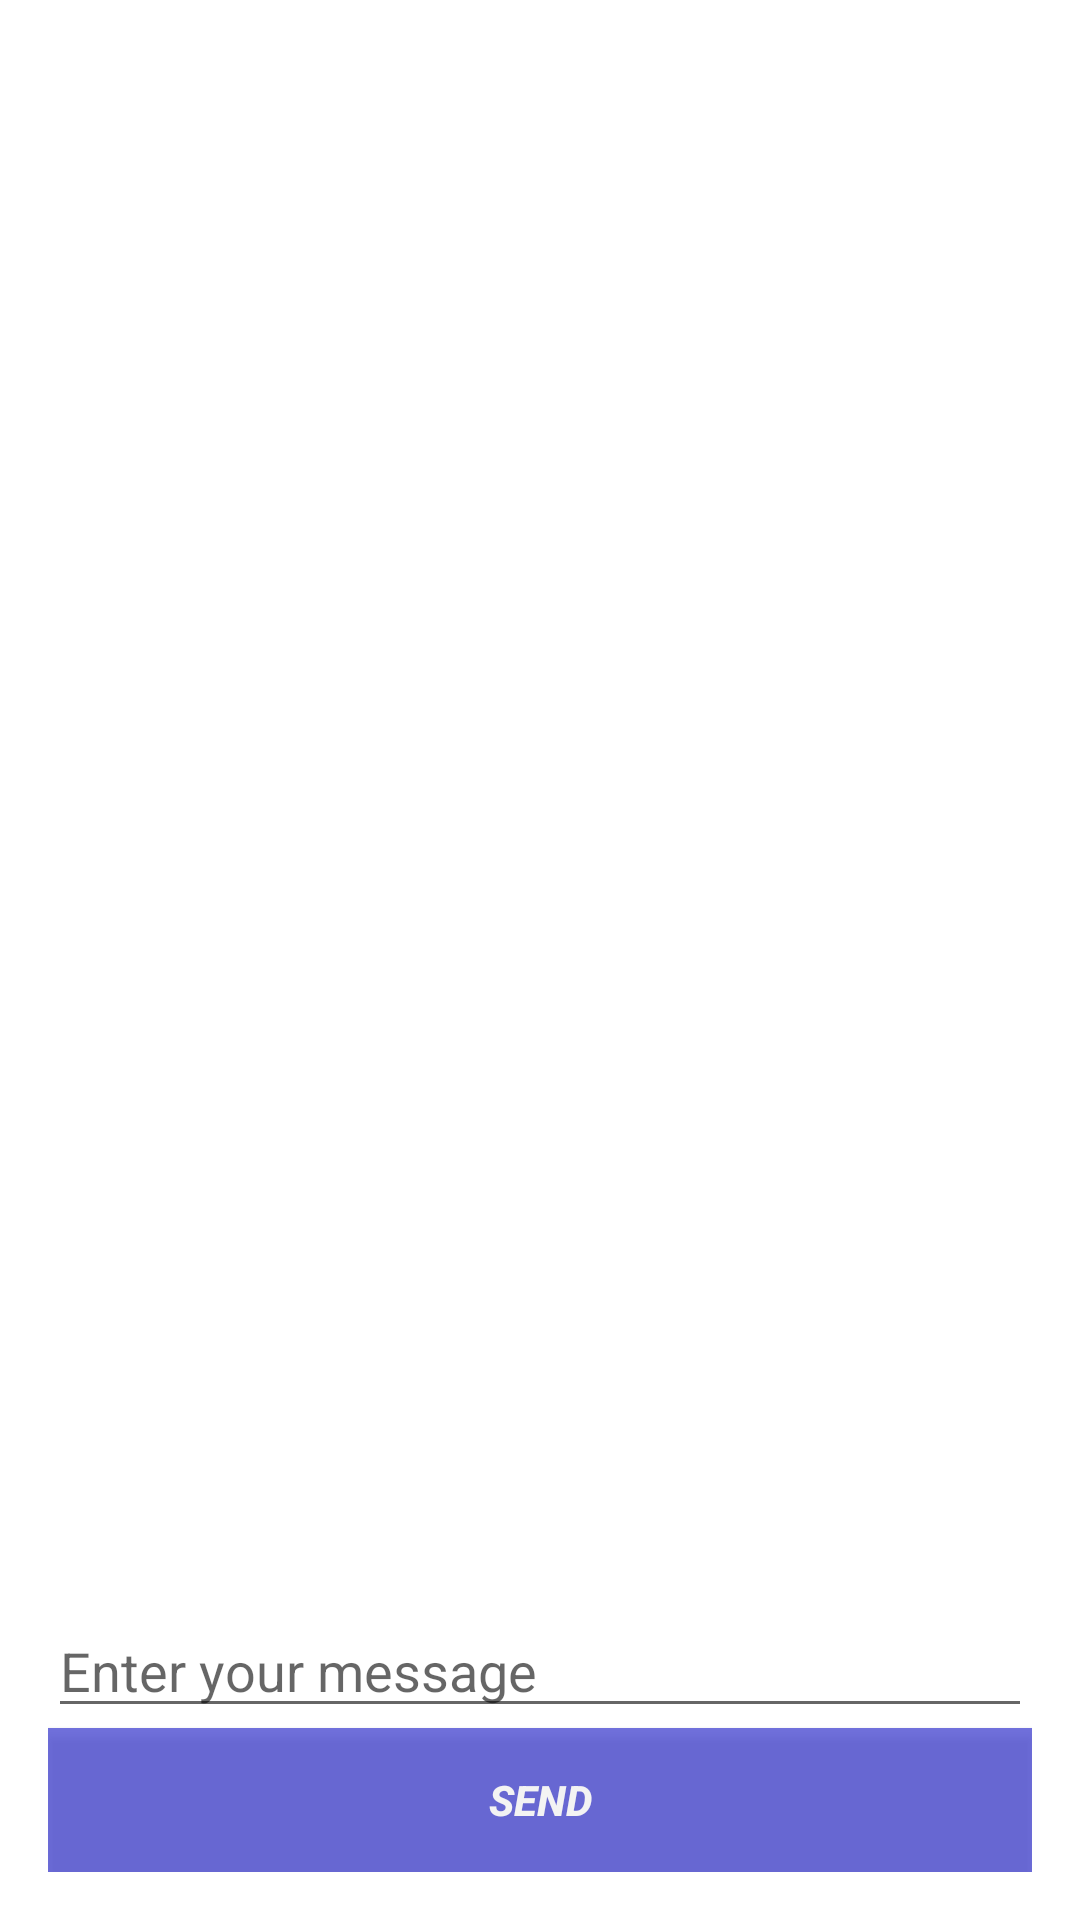

Reconstruct the res/layout file that produces this screen, plus the resources it refers to.
<!-- AndroidManifest.xml: application theme MyMaterialTheme -->
<!-- res/layout/activity_chat.xml -->
<?xml version="1.0" encoding="utf-8"?>
<RelativeLayout
    xmlns:android="http://schemas.android.com/apk/res/android"
    xmlns:tools="http://schemas.android.com/tools"
    android:layout_width="match_parent"
    android:layout_height="match_parent"
    android:paddingLeft="@dimen/activity_horizontal_margin"
    android:paddingRight="@dimen/activity_horizontal_margin"
    android:paddingTop="@dimen/activity_vertical_margin"
    android:paddingBottom="@dimen/activity_vertical_margin"
    tools:context="com.example.ishankhandelwal.project1.TodoActivity"
    android:background="#ffffff">

    <Button
        android:layout_width="match_parent"
        android:layout_height="wrap_content"
        android:text="Send"
        android:id="@+id/sendButton"
        android:background="#3636cf"
        android:alpha=".7"
        android:textColor="#ffffff"
        android:textStyle="bold|italic"
        android:layout_alignParentBottom="true"
        android:layout_centerHorizontal="true" />

    <EditText
        android:layout_width="match_parent"
        android:layout_height="wrap_content"
        android:id="@+id/messageEditText"
        android:hint="Enter your message"
        android:layout_above="@+id/sendButton"
        android:layout_centerHorizontal="true" />

    <ScrollView
        android:layout_width="match_parent"
        android:layout_height="match_parent"
        android:fillViewport="true"
        android:id="@+id/scrollView"
        android:layout_above="@+id/messageEditText">

        <android.support.v7.widget.RecyclerView
            android:id="@+id/cardList"
            android:layout_width="match_parent"
            android:layout_height="match_parent"
            />

    </ScrollView>

</RelativeLayout>
<!-- resources referenced by this layout -->
<resources>
  <dimen name="activity_horizontal_margin">16dp</dimen>
  <dimen name="activity_vertical_margin">16dp</dimen>
  <style name="MyMaterialTheme" parent="MyMaterialTheme.Base">
  
      </style>
  <style name="MyMaterialTheme.Base" parent="Theme.AppCompat.Light.DarkActionBar">
          <item name="windowNoTitle">true</item>
          <item name="windowActionBar">false</item>
          <item name="colorPrimary">@color/colorPrimary</item>
          <item name="colorPrimaryDark">@color/colorPrimaryDark</item>
          <item name="colorAccent">@color/colorAccent</item>
      </style>
  <color name="colorPrimary">#3F51B5</color>
  <color name="colorPrimaryDark">#303F9F</color>
  <color name="colorAccent">#FF4081</color>
</resources>
